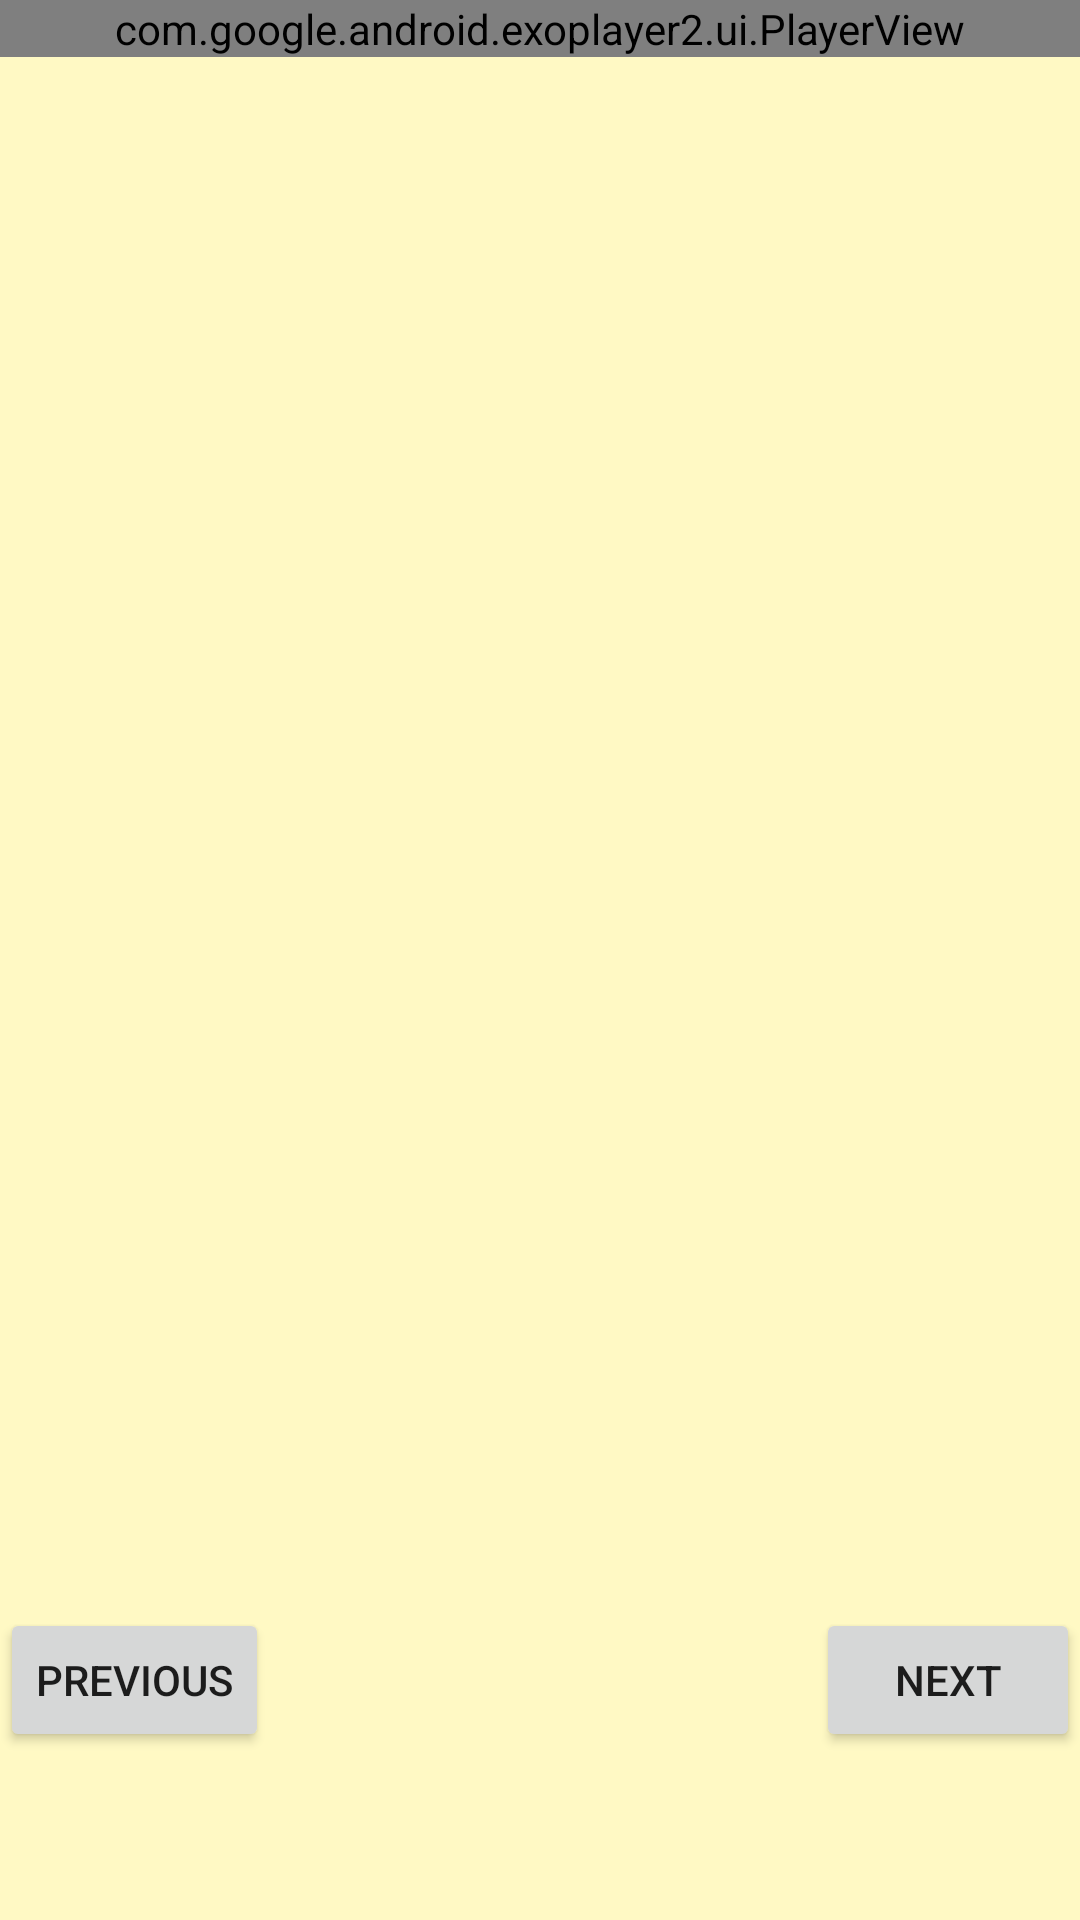

Reconstruct the res/layout file that produces this screen, plus the resources it refers to.
<!-- AndroidManifest.xml: application theme AppTheme -->
<!-- res/layout/fragment_step.xml -->
<?xml version="1.0" encoding="utf-8"?>
<LinearLayout xmlns:android="http://schemas.android.com/apk/res/android"
    xmlns:app="http://schemas.android.com/apk/res-auto"
    xmlns:tools="http://schemas.android.com/tools"
    android:layout_width="match_parent"
    android:layout_height="match_parent"
    android:background="#FFF9C4"
    android:orientation="vertical">

    <FrameLayout
        android:layout_width="match_parent"
        android:layout_height="0dp"
        android:layout_weight="3">

        <com.google.android.exoplayer2.ui.PlayerView
            android:id="@+id/step_video"
            android:layout_width="match_parent"
            android:layout_height="wrap_content"
            android:focusable="true"
            app:resize_mode="fill" />

        <ImageView
            android:id="@+id/step_image"
            android:layout_width="match_parent"
            android:layout_height="wrap_content"
            android:layout_gravity="center"
            android:scaleType="fitCenter"
            android:visibility="invisible"
            tools:ignore="ContentDescription" />

    </FrameLayout>


    <TextView
        android:id="@+id/step_desc"
        android:layout_width="match_parent"
        android:layout_height="0dp"
        android:layout_weight="2"
        android:textSize="20sp"
        android:layout_marginStart="8dp"
        android:layout_marginLeft="8dp"
        android:layout_marginTop="8dp"
        android:layout_marginEnd="8dp"
        android:layout_marginRight="8dp"
        android:layout_marginBottom="8dp"
        tools:text="This is the step description." />

    <RelativeLayout
        android:id="@+id/step_btn_layout"
        android:layout_width="match_parent"
        android:layout_height="0dp"
        android:layout_weight="1">

        <Button
            android:id="@+id/btn_previous_step"
            android:layout_width="wrap_content"
            android:layout_height="wrap_content"
            android:text="Previous"
            android:layout_alignParentStart="true"
            android:layout_alignParentLeft="true"/>

        <Button
            android:id="@+id/btn_next_step"
            android:layout_width="wrap_content"
            android:layout_height="wrap_content"
            android:text="Next"
            android:layout_alignParentEnd="true"
            android:layout_alignParentRight="true"/>

    </RelativeLayout>



</LinearLayout>
<!-- resources referenced by this layout -->
<resources>
  <style name="AppTheme" parent="Theme.AppCompat.Light.DarkActionBar">
          
          <item name="colorPrimary">@color/colorPrimary</item>
          <item name="colorPrimaryDark">@color/colorPrimaryDark</item>
          <item name="colorAccent">@color/colorAccent</item>
      </style>
  <!-- not gathered from this repository: default colours our renderer supplied (Android Studio template values) -->
  <color name="colorPrimary">#FF6200EE</color>
  <color name="colorPrimaryDark">#FF3700B3</color>
  <color name="colorAccent">#FF03DAC5</color>
</resources>
